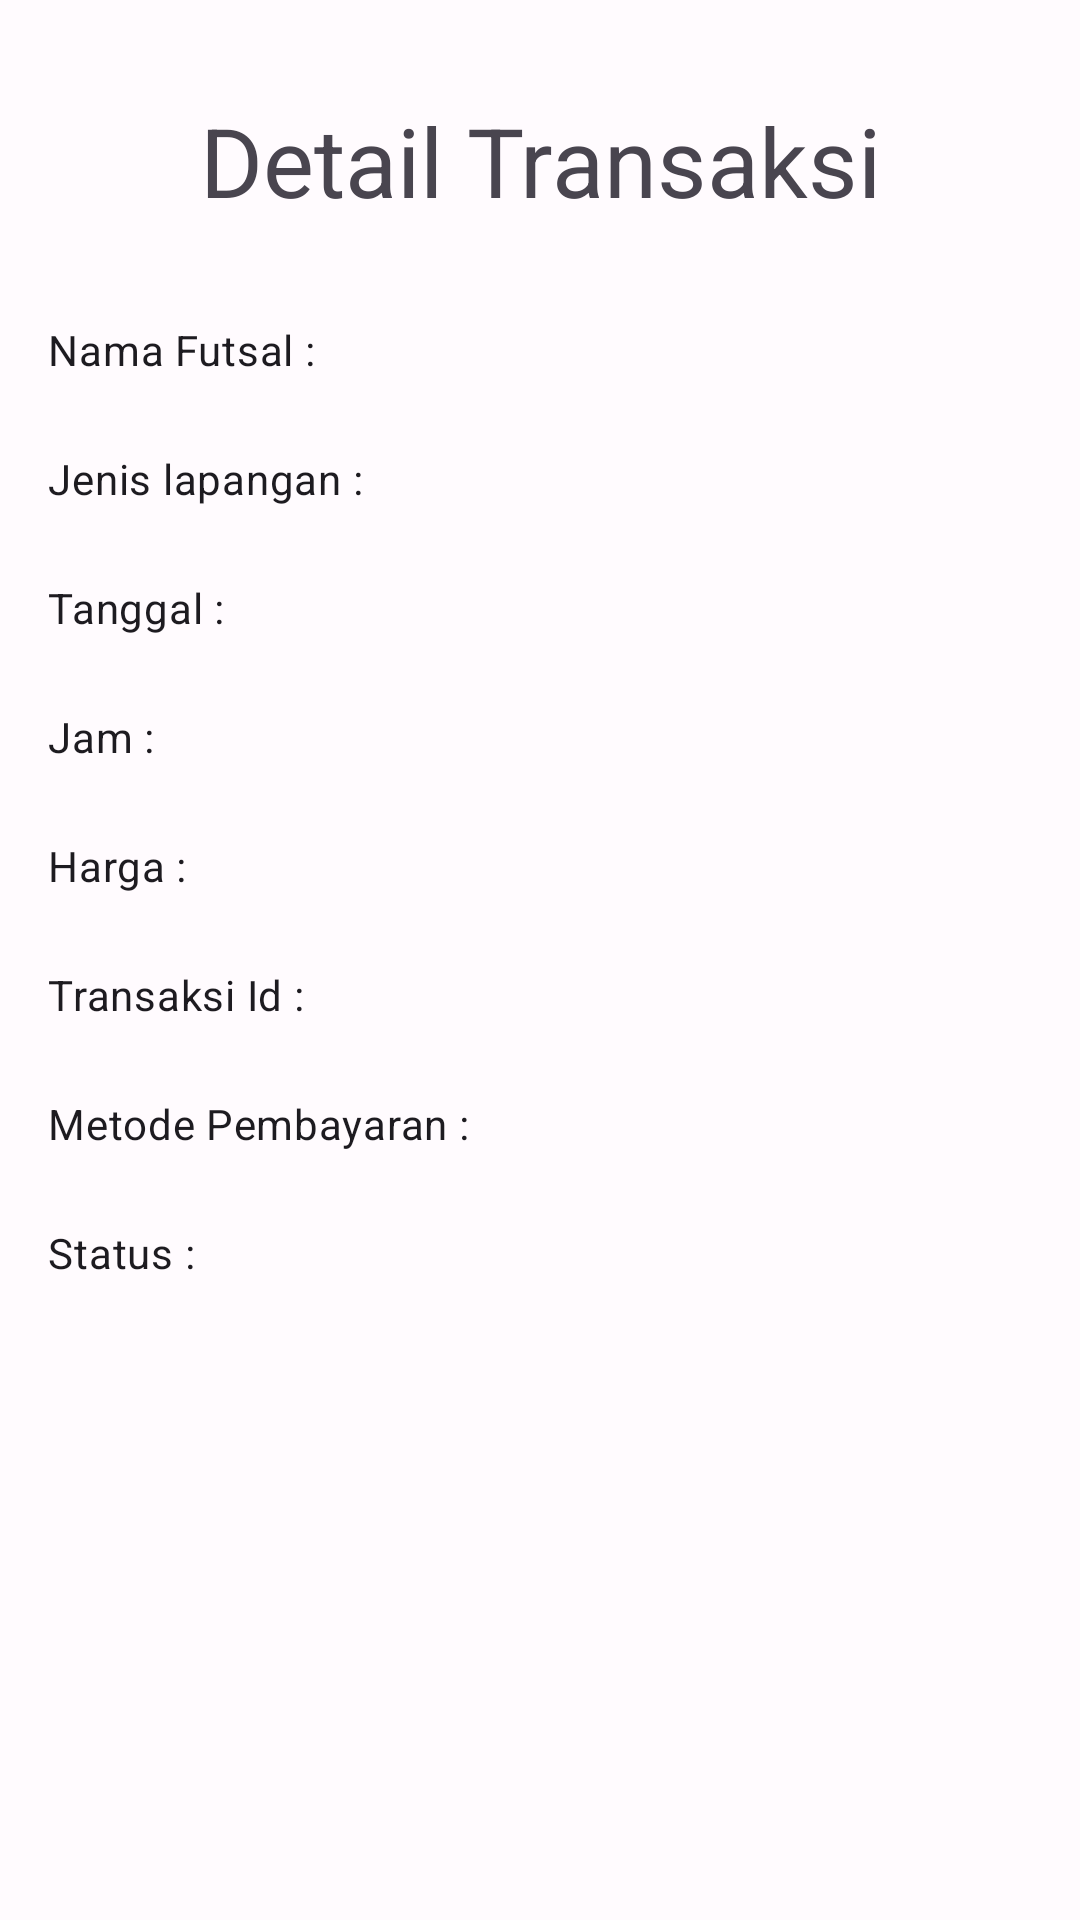

Here is an Android app screen rendered from its layout file. Give the layout XML and the strings, colors and styles it references.
<!-- AndroidManifest.xml: application theme Theme.BookingFutsal -->
<!-- res/layout/activity_history_detail.xml -->
<?xml version="1.0" encoding="utf-8"?>
<androidx.constraintlayout.widget.ConstraintLayout xmlns:android="http://schemas.android.com/apk/res/android"
    xmlns:app="http://schemas.android.com/apk/res-auto"
    xmlns:tools="http://schemas.android.com/tools"
    android:layout_width="match_parent"
    android:layout_height="match_parent"
    tools:context=".module.history.detail.HistoryDetailActivity">

    <TextView
        android:id="@+id/textView6"
        style="@style/TextAppearance.Material3.BodyMedium"
        android:layout_width="wrap_content"
        android:layout_height="wrap_content"
        android:layout_marginStart="16dp"
        android:layout_marginTop="24dp"
        android:text="Metode Pembayaran :"
        app:layout_constraintStart_toStartOf="parent"
        app:layout_constraintTop_toBottomOf="@+id/textView10" />

    <TextView
        android:id="@+id/tv_pembayaran"
        style="@style/TextAppearance.Material3.BodyMedium"
        android:layout_width="wrap_content"
        android:layout_height="wrap_content"
        android:layout_marginStart="8dp"
        android:layout_marginTop="24dp"
        app:layout_constraintStart_toEndOf="@+id/textView6"
        app:layout_constraintTop_toBottomOf="@+id/tv_order_id" />

    <ProgressBar
        android:id="@+id/progress_bar"
        style="?android:attr/progressBarStyle"
        android:layout_width="wrap_content"
        android:layout_height="wrap_content"
        android:visibility="gone"
        app:layout_constraintBottom_toBottomOf="parent"
        app:layout_constraintEnd_toEndOf="parent"
        app:layout_constraintStart_toStartOf="parent"
        app:layout_constraintTop_toTopOf="parent"
        tools:visibility="visible" />

    <TextView
        android:id="@+id/tv_title_history"
        style="@style/TextAppearance.Material3.HeadlineLarge"
        android:layout_width="wrap_content"
        android:layout_height="wrap_content"
        android:layout_marginStart="16dp"
        android:layout_marginTop="32dp"
        android:layout_marginEnd="16dp"
        android:text="Detail Transaksi"
        app:layout_constraintEnd_toEndOf="parent"
        app:layout_constraintStart_toStartOf="parent"
        app:layout_constraintTop_toTopOf="parent" />

    <TextView
        android:id="@+id/textView3"
        style="@style/TextAppearance.Material3.BodyMedium"
        android:layout_width="wrap_content"
        android:layout_height="wrap_content"
        android:layout_marginStart="16dp"
        android:layout_marginTop="32dp"
        android:text="Nama Futsal :"
        app:layout_constraintStart_toStartOf="parent"
        app:layout_constraintTop_toBottomOf="@+id/tv_title_history" />

    <TextView
        android:id="@+id/tv_name"
        style="@style/TextAppearance.Material3.BodyMedium"
        android:layout_width="wrap_content"
        android:layout_height="wrap_content"
        android:layout_marginStart="8dp"
        android:layout_marginTop="32dp"
        app:layout_constraintStart_toEndOf="@+id/textView3"
        app:layout_constraintTop_toBottomOf="@+id/tv_title_history" />

    <TextView
        android:id="@+id/textView5"
        style="@style/TextAppearance.Material3.BodyMedium"
        android:layout_width="wrap_content"
        android:layout_height="wrap_content"
        android:layout_marginStart="16dp"
        android:layout_marginTop="24dp"
        android:text="Jenis lapangan :"
        app:layout_constraintStart_toStartOf="parent"
        app:layout_constraintTop_toBottomOf="@+id/textView3" />

    <TextView
        android:id="@+id/tv_jenis"
        style="@style/TextAppearance.Material3.BodyMedium"
        android:layout_width="wrap_content"
        android:layout_height="wrap_content"
        android:layout_marginStart="8dp"
        android:layout_marginTop="24dp"
        app:layout_constraintStart_toEndOf="@+id/textView5"
        app:layout_constraintTop_toBottomOf="@+id/tv_name" />

    <TextView
        android:id="@+id/textView7"
        style="@style/TextAppearance.Material3.BodyMedium"
        android:layout_width="wrap_content"
        android:layout_height="wrap_content"
        android:layout_marginStart="16dp"
        android:layout_marginTop="24dp"
        android:text="Tanggal :"
        app:layout_constraintStart_toStartOf="parent"
        app:layout_constraintTop_toBottomOf="@+id/textView5" />

    <TextView
        android:id="@+id/tv_tanggal"
        style="@style/TextAppearance.Material3.BodyMedium"
        android:layout_width="wrap_content"
        android:layout_height="wrap_content"
        android:layout_marginStart="8dp"
        android:layout_marginTop="24dp"
        app:layout_constraintStart_toEndOf="@+id/textView7"
        app:layout_constraintTop_toBottomOf="@+id/tv_jenis" />

    <TextView
        android:id="@+id/textView9"
        style="@style/TextAppearance.Material3.BodyMedium"
        android:layout_width="wrap_content"
        android:layout_height="wrap_content"
        android:layout_marginStart="16dp"
        android:layout_marginTop="24dp"
        android:text="Jam :"
        app:layout_constraintStart_toStartOf="parent"
        app:layout_constraintTop_toBottomOf="@+id/textView7" />

    <TextView
        android:id="@+id/tv_jam"
        style="@style/TextAppearance.Material3.BodyMedium"
        android:layout_width="wrap_content"
        android:layout_height="wrap_content"
        android:layout_marginStart="8dp"
        android:layout_marginTop="24dp"
        app:layout_constraintStart_toEndOf="@+id/textView9"
        app:layout_constraintTop_toBottomOf="@+id/tv_tanggal" />

    <TextView
        android:id="@+id/textView10"
        style="@style/TextAppearance.Material3.BodyMedium"
        android:layout_width="wrap_content"
        android:layout_height="wrap_content"
        android:layout_marginStart="16dp"
        android:layout_marginTop="24dp"
        android:text="Transaksi Id :"
        app:layout_constraintStart_toStartOf="parent"
        app:layout_constraintTop_toBottomOf="@+id/textView4" />

    <TextView
        android:id="@+id/tv_order_id"
        style="@style/TextAppearance.Material3.BodyMedium"
        android:layout_width="wrap_content"
        android:layout_height="wrap_content"
        android:layout_marginStart="8dp"
        android:layout_marginTop="24dp"
        app:layout_constraintStart_toEndOf="@+id/textView10"
        app:layout_constraintTop_toBottomOf="@+id/tv_ihistory_harga" />

    <TextView
        android:id="@+id/textView12"
        style="@style/TextAppearance.Material3.BodyMedium"
        android:layout_width="wrap_content"
        android:layout_height="wrap_content"
        android:layout_marginStart="16dp"
        android:layout_marginTop="24dp"
        android:text="Status :"
        app:layout_constraintStart_toStartOf="parent"
        app:layout_constraintTop_toBottomOf="@+id/textView6" />

    <TextView
        android:id="@+id/tv_status"
        style="@style/TextAppearance.Material3.BodyMedium"
        android:layout_width="wrap_content"
        android:layout_height="wrap_content"
        android:layout_marginStart="8dp"
        android:layout_marginTop="24dp"
        app:layout_constraintStart_toEndOf="@+id/textView12"
        app:layout_constraintTop_toBottomOf="@+id/tv_pembayaran" />

    <TextView
        android:id="@+id/tv_ihistory_harga"
        style="@style/TextAppearance.Material3.BodyMedium"
        android:layout_width="wrap_content"
        android:layout_height="wrap_content"
        android:layout_marginStart="8dp"
        android:layout_marginTop="24dp"
        app:layout_constraintStart_toEndOf="@+id/textView4"
        app:layout_constraintTop_toBottomOf="@+id/textView9" />

    <TextView
        android:id="@+id/textView4"
        style="@style/TextAppearance.Material3.BodyMedium"
        android:layout_width="wrap_content"
        android:layout_height="wrap_content"
        android:layout_marginStart="16dp"
        android:layout_marginTop="24dp"
        android:text="Harga :"
        app:layout_constraintStart_toStartOf="parent"
        app:layout_constraintTop_toBottomOf="@+id/textView9" />
</androidx.constraintlayout.widget.ConstraintLayout>
<!-- resources referenced by this layout -->
<resources>
  <style name="Theme.BookingFutsal" parent="Theme.Material3.Light.NoActionBar">
      <item name="colorPrimary">@color/md_theme_light_primary</item>
      <item name="colorOnPrimary">@color/md_theme_light_onPrimary</item>
      <item name="colorPrimaryContainer">@color/md_theme_light_primaryContainer</item>
      <item name="colorOnPrimaryContainer">@color/md_theme_light_onPrimaryContainer</item>
      <item name="colorSecondary">@color/md_theme_light_secondary</item>
      <item name="colorOnSecondary">@color/md_theme_light_onSecondary</item>
      <item name="colorSecondaryContainer">@color/md_theme_light_secondaryContainer</item>
      <item name="colorOnSecondaryContainer">@color/md_theme_light_onSecondaryContainer</item>
      <item name="colorTertiary">@color/md_theme_light_tertiary</item>
      <item name="colorOnTertiary">@color/md_theme_light_onTertiary</item>
      <item name="colorTertiaryContainer">@color/md_theme_light_tertiaryContainer</item>
      <item name="colorOnTertiaryContainer">@color/md_theme_light_onTertiaryContainer</item>
      <item name="colorError">@color/md_theme_light_error</item>
      <item name="colorOnError">@color/md_theme_light_onError</item>
      <item name="colorErrorContainer">@color/md_theme_light_errorContainer</item>
      <item name="colorOnErrorContainer">@color/md_theme_light_onErrorContainer</item>
      <item name="colorOutline">@color/md_theme_light_outline</item>
      <item name="android:colorBackground">@color/md_theme_light_background</item>
      <item name="colorOnBackground">@color/md_theme_light_onBackground</item>
      <item name="colorSurface">@color/md_theme_light_surface</item>
      <item name="colorOnSurface">@color/md_theme_light_onSurface</item>
      <item name="colorSurfaceVariant">@color/md_theme_light_surfaceVariant</item>
      <item name="colorOnSurfaceVariant">@color/md_theme_light_onSurfaceVariant</item>
      <item name="colorSurfaceInverse">@color/md_theme_light_inverseSurface</item>
      <item name="colorOnSurfaceInverse">@color/md_theme_light_inverseOnSurface</item>
      <item name="colorPrimaryInverse">@color/md_theme_light_inversePrimary</item>
  </style>
  <color name="md_theme_light_primary">#6750A4</color>
  <color name="md_theme_light_onPrimary">#FFFFFF</color>
  <color name="md_theme_light_primaryContainer">#EADDFF</color>
  <color name="md_theme_light_onPrimaryContainer">#21005D</color>
  <color name="md_theme_light_secondary">#625B71</color>
  <color name="md_theme_light_onSecondary">#FFFFFF</color>
  <color name="md_theme_light_secondaryContainer">#E8DEF8</color>
  <color name="md_theme_light_onSecondaryContainer">#1D192B</color>
  <color name="md_theme_light_tertiary">#7D5260</color>
  <color name="md_theme_light_onTertiary">#FFFFFF</color>
  <color name="md_theme_light_tertiaryContainer">#FFD8E4</color>
  <color name="md_theme_light_onTertiaryContainer">#31111D</color>
  <color name="md_theme_light_error">#B3261E</color>
  <color name="md_theme_light_onError">#FFFFFF</color>
  <color name="md_theme_light_errorContainer">#F9DEDC</color>
  <color name="md_theme_light_onErrorContainer">#410E0B</color>
  <color name="md_theme_light_outline">#79747E</color>
  <color name="md_theme_light_background">#FFFBFE</color>
  <color name="md_theme_light_onBackground">#1C1B1F</color>
  <color name="md_theme_light_surface">#FFFBFE</color>
  <color name="md_theme_light_onSurface">#1C1B1F</color>
  <color name="md_theme_light_surfaceVariant">#E7E0EC</color>
  <color name="md_theme_light_onSurfaceVariant">#49454F</color>
  <color name="md_theme_light_inverseSurface">#313033</color>
  <color name="md_theme_light_inverseOnSurface">#F4EFF4</color>
  <color name="md_theme_light_inversePrimary">#D0BCFF</color>
</resources>
